Run: headless pygame with SDL's dummy video driver; simulated clock (each Clock.tick advances the game by its frame time, no real sleeping); random seed 0; keys injected as events and as key.get_pressed() state; no mouse input.
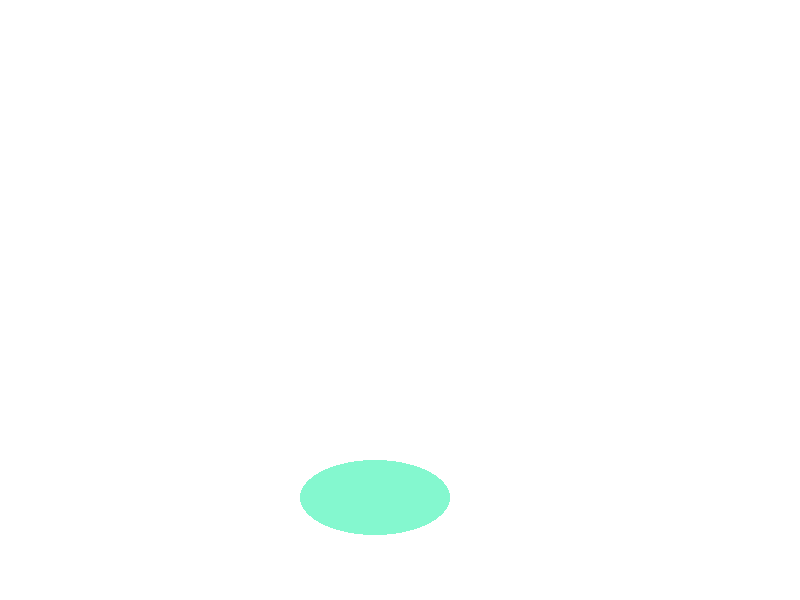
Frame 1 of 4 · flips 1–60 · no input
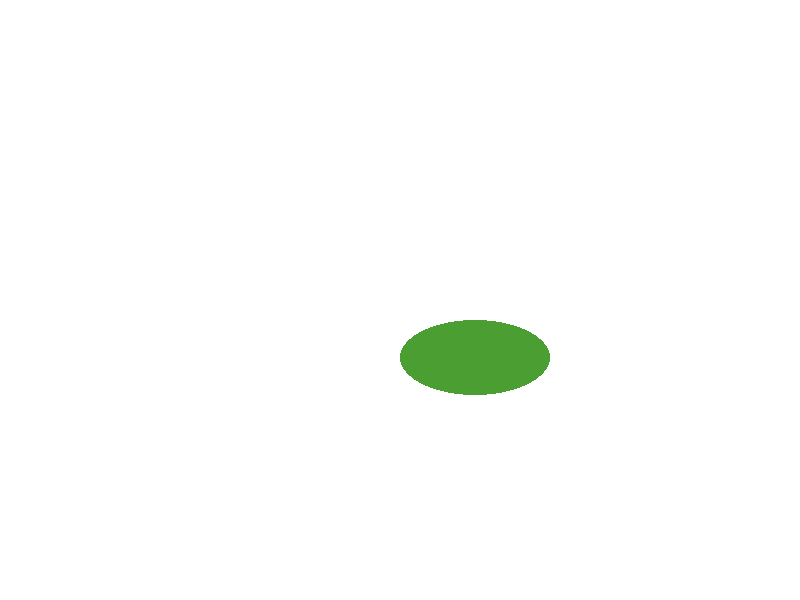
Frame 2 of 4 · flips 61–180 · tapped SPACE, RETURN · held RIGHT (→), D
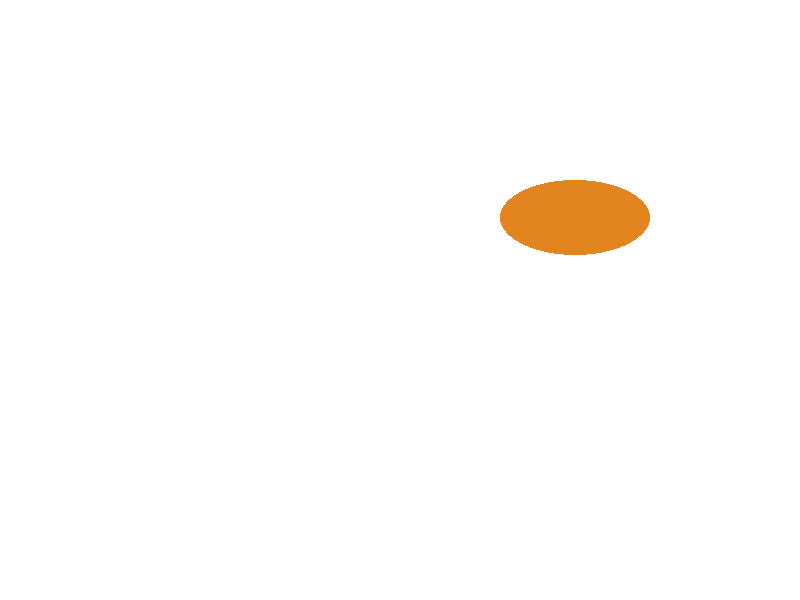
Frame 3 of 4 · flips 181–300 · held DOWN (↓), S
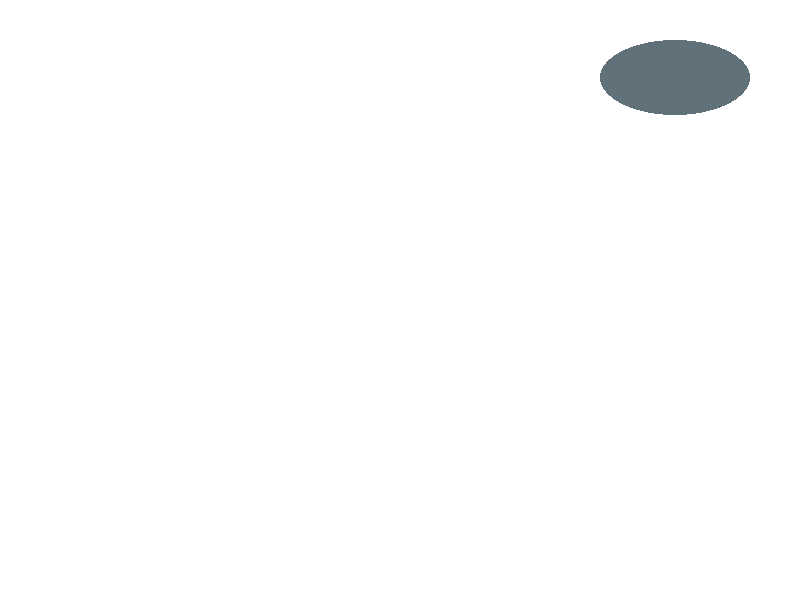
Frame 4 of 4 · flips 301–420 · held LEFT (←), A, UP (↑), W

The pygame program that drew these frames:

import pygame
import random

pygame.init()

DISPLAY_WIDTH = 800
DISPLAY_HEIGHT = 600

gameDisplay = pygame.display.set_mode((DISPLAY_WIDTH, DISPLAY_HEIGHT))
pygame.display.set_caption("DVD Screen Protection")

WHITE = (255, 255, 255)
R = 0
G = 0
B = 0

ball_x = 400
ball_y = 0
direction_x = 1
direction_y = 1

clock = pygame.time.Clock()

playing = True
while playing:
    for event in pygame.event.get():
        if event.type == pygame.QUIT:
            playing = False
    
    ball_y += 10 * direction_y
    ball_x += 10 * direction_x
    collision = 0

    if ball_y <= 0:
        direction_y = 1
        collision = 1
    elif ball_y + 75 >= 600:
        direction_y = -1
        collision = 1
    elif ball_x <= 0:
        direction_x = 1
        collision = 1
    elif ball_x + 150 >= 800:
        direction_x = -1
        collision = 1
    else:
        collision = 0
        
    
    if collision == 1:
        R = random.randint(0, 255)
        G = random.randint(0, 255)
        B = random.randint(0, 255)

    COLOR = (R, G, B)
    gameDisplay.fill(WHITE)     # fill the canvas with white to clean the screen
    pygame.draw.ellipse(gameDisplay, COLOR, pygame.Rect(ball_x, ball_y, 150, 75))
    pygame.display.update()
    clock.tick(30)      # fps

pygame.quit()
quit()
